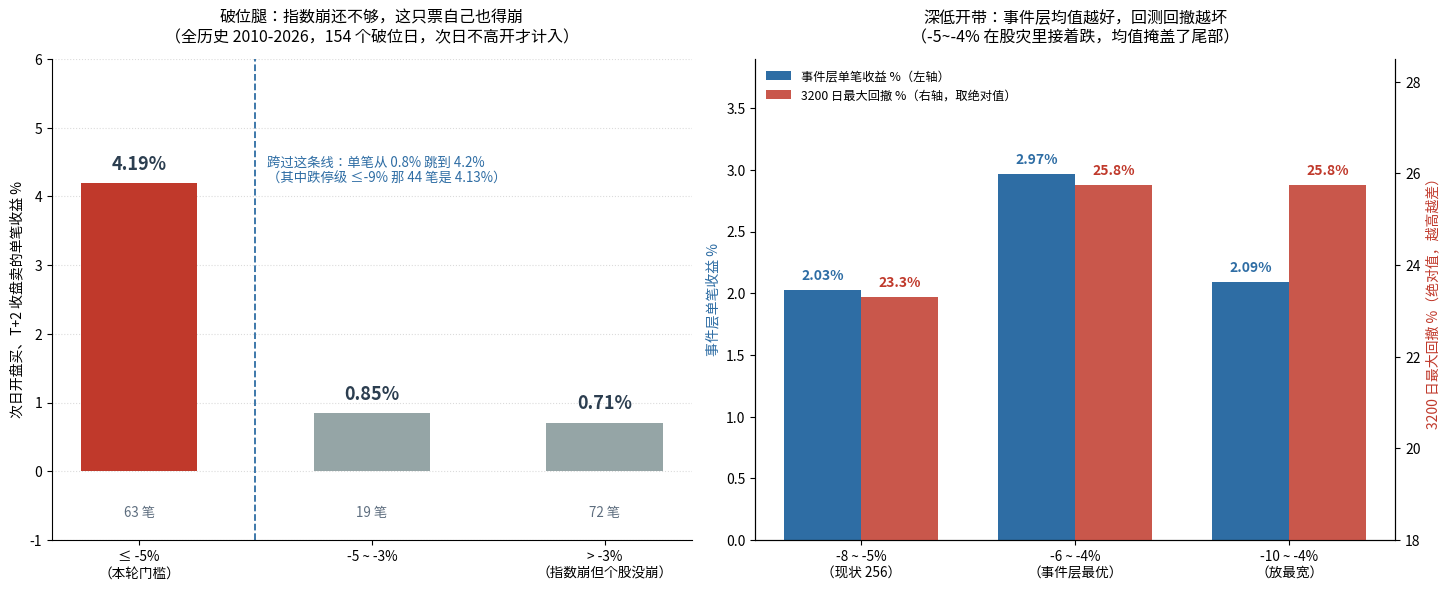

Source code (Python): (Note: this script raises an exception after producing the figure.)
# -*- coding: utf-8 -*-
"""第257轮配图: 全历史事件表挖出来的东西, 以及为什么只落地一条"""
from __future__ import annotations

import matplotlib
matplotlib.use("Agg")
import matplotlib.pyplot as plt
from matplotlib import font_manager
from pathlib import Path

for fp in ("/usr/share/fonts/truetype/wqy/wqy-zenhei.ttc",
           "/usr/share/fonts/opentype/noto/NotoSansCJK-Regular.ttc",
           "/usr/share/fonts/truetype/noto/NotoSansCJK-Regular.ttc"):
    if Path(fp).exists():
        font_manager.fontManager.addfont(fp)
        plt.rcParams["font.family"] = font_manager.FontProperties(fname=fp).get_name()
        break
plt.rcParams["figure.dpi"] = 130
plt.rcParams["axes.unicode_minus"] = False

RED, GREEN, BLUE, DARK, GREY = "#c0392b", "#27ae60", "#2e6da4", "#2c3e50", "#95a5a6"

fig, (ax1, ax2) = plt.subplots(1, 2, figsize=(14.6, 6.0))

# ---------- 左: 破位腿按当日跌幅 ----------
labels = ["≤ -5%\n（本轮门槛）", "-5 ~ -3%", "> -3%\n（指数崩但个股没崩）"]
vals = [4.19, 0.85, 0.71]
ns = [63, 19, 72]
cols = [RED, GREY, GREY]
x = range(len(vals))
bars = ax1.bar(x, vals, color=cols, width=0.5, zorder=2)
for i, (b, v, n) in enumerate(zip(bars, vals, ns)):
    ax1.text(b.get_x() + b.get_width() / 2, v + 0.14, f"{v:.2f}%", ha="center",
             va="bottom", fontsize=13, fontweight="bold", color=DARK)
    ax1.text(b.get_x() + b.get_width() / 2, -0.5, f"{n} 笔", ha="center",
             va="top", fontsize=9.6, color="#5d6d7e")
ax1.axvline(0.5, color=BLUE, ls="--", lw=1.3)
ax1.text(0.55, 4.6, "跨过这条线：单笔从 0.8% 跳到 4.2%\n（其中跌停级 ≤-9% 那 44 笔是 4.13%）",
         fontsize=9.6, color=BLUE, va="top")
ax1.set_xticks(list(x))
ax1.set_xticklabels(labels, fontsize=9.8)
ax1.set_ylabel("次日开盘买、T+2 收盘卖的单笔收益 %", fontsize=10)
ax1.set_title("破位腿：指数崩还不够，这只票自己也得崩\n（全历史 2010-2026，154 个破位日，次日不高开才计入）",
              fontsize=11.5, pad=12)
ax1.set_ylim(-1.0, 6.0)
ax1.grid(axis="y", ls=":", alpha=0.45, zorder=0)
for sp in ("top", "right"):
    ax1.spines[sp].set_visible(False)

# ---------- 右: 深低开带的"事件层好看、回测更差" ----------
names = ["-8 ~ -5%\n（现状 256）", "-6 ~ -4%\n（事件层最优）", "-10 ~ -4%\n（放最宽）"]
ev = [2.03, 2.97, 2.09]
dd = [23.31, 25.75, 25.75]
x2 = range(3)
w = 0.36
b1 = ax2.bar([i - w / 2 for i in x2], ev, width=w, color=BLUE,
             label="事件层单笔收益 %（左轴）", zorder=2)
ax2b = ax2.twinx()
b2 = ax2b.bar([i + w / 2 for i in x2], dd, width=w, color=RED, alpha=0.85,
              label="3200 日最大回撤 %（右轴，取绝对值）", zorder=2)
for b, v in zip(b1, ev):
    ax2.text(b.get_x() + b.get_width() / 2, v + 0.06, f"{v:.2f}%", ha="center",
             va="bottom", fontsize=10, color=BLUE, fontweight="bold")
for b, v in zip(b2, dd):
    ax2b.text(b.get_x() + b.get_width() / 2, v + 0.15, f"{v:.1f}%", ha="center",
              va="bottom", fontsize=10, color=RED, fontweight="bold")
ax2.set_xticks(list(x2))
ax2.set_xticklabels(names, fontsize=9.8)
ax2.set_ylabel("事件层单笔收益 %", fontsize=10, color=BLUE)
ax2.set_ylim(0, 3.9)
ax2b.set_ylabel("3200 日最大回撤 %（绝对值，越高越差）", fontsize=10, color=RED)
ax2b.set_ylim(18, 28.5)
ax2.set_title("深低开带：事件层均值越好，回测回撤越坏\n（-5~-4% 在股灾里接着跌，均值掩盖了尾部）",
              fontsize=11.5, pad=12)
h1, l1 = ax2.get_legend_handles_labels()
h2, l2 = ax2b.get_legend_handles_labels()
ax2.legend(h1 + h2, l1 + l2, fontsize=8.8, frameon=False, loc="upper left")
ax2.spines["top"].set_visible(False)
ax2b.spines["top"].set_visible(False)

plt.tight_layout()
out = "/workspace/repo/第257轮_全历史挖条件.png"
plt.savefig(out, dpi=150, bbox_inches="tight", facecolor="white")
print("saved", out)
